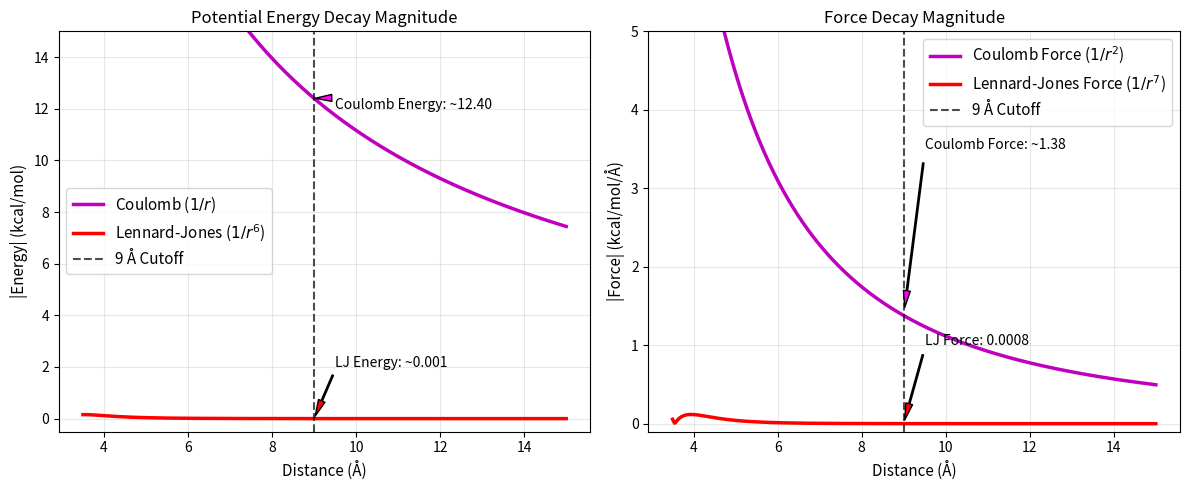

Recreate this plot in Python.
import numpy as np
import matplotlib.pyplot as plt

# --- Exact Parameters ---
A_LJ = 630735.0       # kcal/mol * A^12
B_LJ = 626.13         # kcal/mol * A^6
C_COULOMB = 332.06375 # AKMA Coulomb constant
q_O = -0.82           # e
q_H = 0.41            # e

# --- Setup the distance array (focusing on the tail end, from 3.5 to 15 Angstroms) ---
r = np.linspace(3.5, 15.0, 500)

# --- Calculate Energies (Absolute values for easy comparison) ---
# Lennard-Jones (O-O)
v_lj = np.abs((A_LJ / r**12) - (B_LJ / r**6))
# Coulomb (O-H attraction)
v_coulomb = np.abs(C_COULOMB * (q_O * q_H) / r)

# --- Calculate Forces (Absolute magnitude F = -dV/dr) ---
f_lj = np.abs((12 * A_LJ / r**13) - (6 * B_LJ / r**7))
f_coulomb = np.abs(C_COULOMB * (q_O * q_H) / r**2)

# --- Find exact values at 9.1 Angstroms ---
r_cut = 9
v_lj_cut = np.abs((A_LJ / r_cut**12) - (B_LJ / r_cut**6))
v_c_cut = np.abs(C_COULOMB * (q_O * q_H) / r_cut)

f_lj_cut = np.abs((12 * A_LJ / r_cut**13) - (6 * B_LJ / r_cut**7))
f_c_cut = np.abs(C_COULOMB * (q_O * q_H) / r_cut**2)

# --- Plotting ---
fig, axs = plt.subplots(1, 2, figsize=(12, 5))
#fig.suptitle("Why Cutoffs Work for Lennard-Jones but Fail for Coulomb", fontsize=15, fontweight='bold')

# 1. Energy Decay Plot
axs[0].plot(r, v_coulomb, 'm-', lw=2.5, label=r"Coulomb ($1/r$)")
axs[0].plot(r, v_lj, 'r-', lw=2.5, label=r"Lennard-Jones ($1/r^6$)")
axs[0].axvline(r_cut, color='k', linestyle='--', alpha=0.7, label=f"{r_cut} Å Cutoff")
axs[0].set_title("Potential Energy Decay Magnitude")
axs[0].set_xlabel("Distance (Å)", fontsize=11)
axs[0].set_ylabel("|Energy| (kcal/mol)", fontsize=11)
axs[0].set_ylim(-0.5, 15) # Zoom in to see the tail
axs[0].legend(fontsize=11)
axs[0].grid(True, alpha=0.3)

# Annotate the values at 9.1 A
axs[0].annotate(f'LJ Energy: ~{v_lj_cut:.3f}', xy=(r_cut, v_lj_cut), xytext=(r_cut+0.5, 2),
                arrowprops=dict(facecolor='red', shrink=0.05, width=1, headwidth=5))
axs[0].annotate(f'Coulomb Energy: ~{v_c_cut:.2f}', xy=(r_cut, v_c_cut), xytext=(r_cut+0.5, 12),
                arrowprops=dict(facecolor='magenta', shrink=0.05, width=1, headwidth=5))


# 2. Force Decay Plot
axs[1].plot(r, f_coulomb, 'm-', lw=2.5, label=r"Coulomb Force ($1/r^2$)")
axs[1].plot(r, f_lj, 'r-', lw=2.5, label=r"Lennard-Jones Force ($1/r^7$)")
axs[1].axvline(r_cut, color='k', linestyle='--', alpha=0.7, label=f"{r_cut} Å Cutoff")
axs[1].set_title("Force Decay Magnitude")
axs[1].set_xlabel("Distance (Å)", fontsize=11)
axs[1].set_ylabel("|Force| (kcal/mol/Å)", fontsize=11)
axs[1].set_ylim(-0.1, 5) # Zoom in to see the tail
axs[1].legend(fontsize=11)
axs[1].grid(True, alpha=0.3)

# Annotate the values at 9.1 A
axs[1].annotate(f'LJ Force: {f_lj_cut:.4f}', xy=(r_cut, f_lj_cut), xytext=(r_cut+0.5, 1.0),
                arrowprops=dict(facecolor='red', shrink=0.05, width=1, headwidth=5))
axs[1].annotate(f'Coulomb Force: ~{f_c_cut:.2f}', xy=(r_cut, f_c_cut), xytext=(r_cut+0.5, 3.5),
                arrowprops=dict(facecolor='magenta', shrink=0.05, width=1, headwidth=5))

plt.tight_layout()
plt.savefig("cutoff_comparison.pdf")
plt.show()
